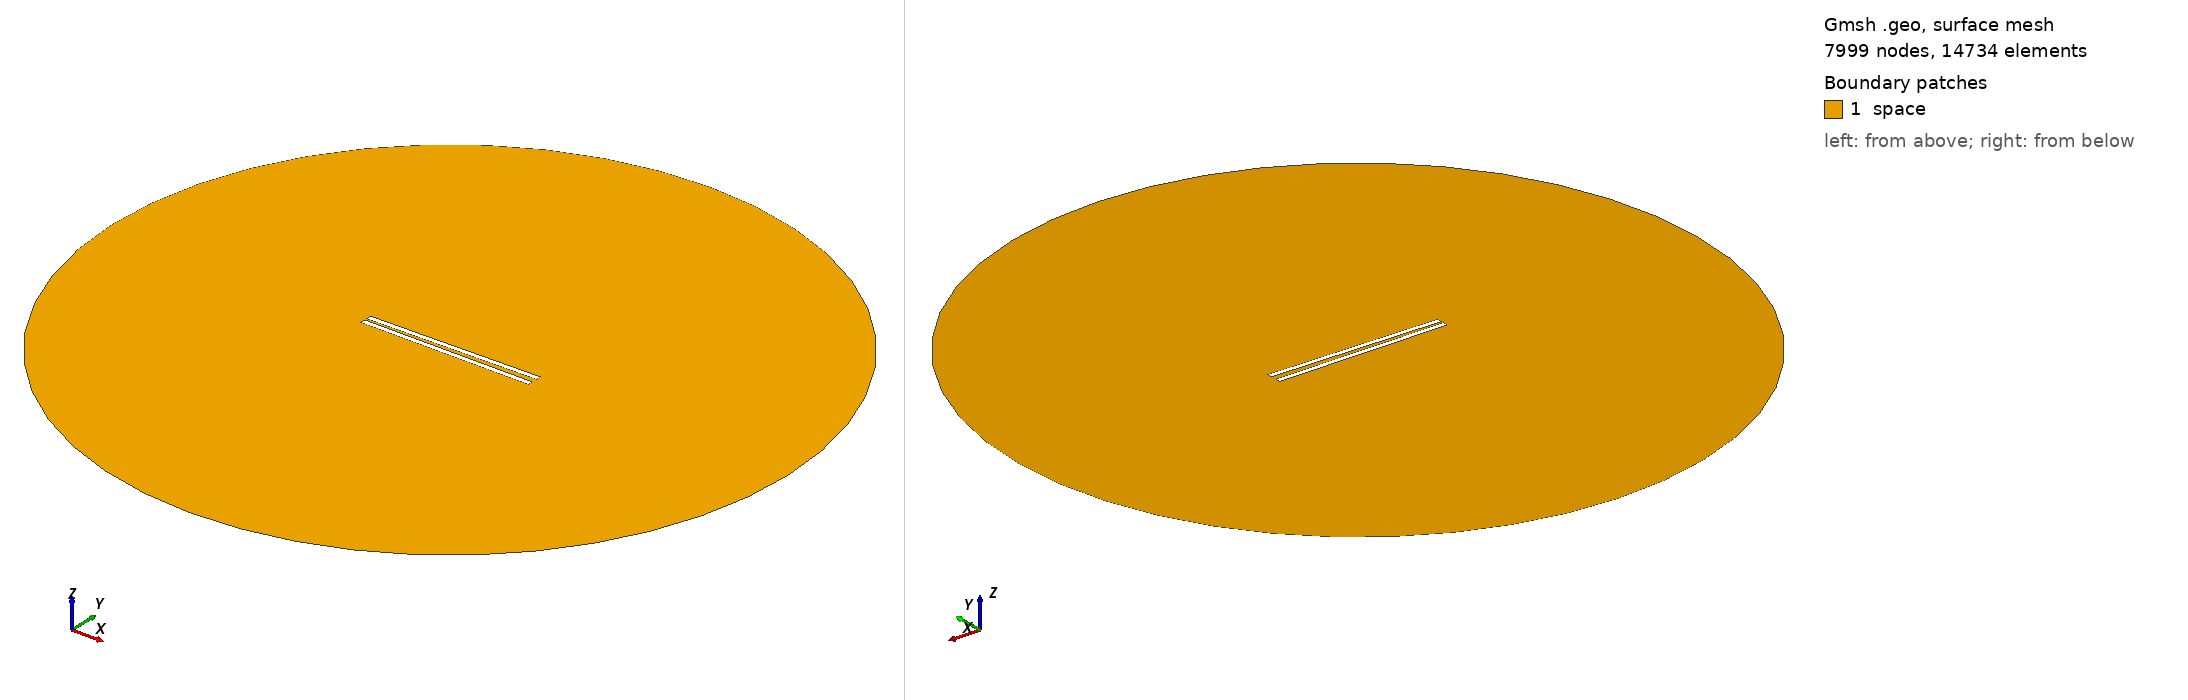

Gmsh geometry script, surface-meshed: 7999 nodes, 14734 surface elements. Boundary patches (legend numbers): 1 space. Left view from above one corner, right view from below the opposite corner. Legend entries are the model's physical surfaces. The drawing asked Gmsh for element sizes between 1% and 20% of the model's largest extent; the script's own settings can give other sizes.

=== 671.geo (drawn) ===
// Set the geometry kernel
SetFactory("OpenCASCADE");

//---------------------------------------
// Rectangles
//---------------------------------------

// Rectangle 1 (top)
Point(1) = {-49.56666666666667, 1.1388888888888888, 0, 1.0};
Point(2) = {49.56666666666667, 1.1388888888888888, 0, 1.0};
Point(3) = {49.56666666666667, 4.272222222222222, 0, 1.0};
Point(4) = {-49.56666666666667, 4.272222222222222, 0, 1.0};

Line(1) = {1, 2};
Line(2) = {2, 3};
Line(3) = {3, 4};
Line(4) = {4, 1};

Line Loop(1) = {1, 2, 3, 4};
Plane Surface(1) = {1};

Rotate { {0, 0, 1}, {0,  1.1388888888888888,  0}, 0.017 } {
  Surface{1};
}

// Rectangle 2 (bottom)
Point(5) = {-49.56666666666667, -1.1388888888888888, 0, 1.0};
Point(6) = {49.56666666666667, -1.1388888888888888, 0, 1.0};
Point(7) = {49.56666666666667, -4.272222222222222, 0, 1.0};
Point(8) = {-49.56666666666667, -4.272222222222222, 0, 1.0};

Line(5) = {5, 6};
Line(6) = {6, 7};
Line(7) = {7, 8};
Line(8) = {8, 5};

Line Loop(2) = {5, 6, 7, 8};
Plane Surface(2) = {2}; 


//---------------------------------------
// Circle
//---------------------------------------

// Define points
Point(9) = {0, 0, 0};        // Center
Point(10) = {200, 0, 0};     // Start point
Point(11) = {0, 200, 0};     // 90 degrees
Point(12) = {-200, 0, 0};    // 180 degrees
Point(13) = {0, -200, 0};    // 270 degrees

// Define circle arcs (each needs start, center, end)
Circle(9) = {10, 9, 11};
Circle(10) = {11, 9, 12};
Circle(11) = {12, 9, 13};
Circle(12) = {13, 9, 10};

// Define curve loop and surface if needed
Curve Loop(3) = {9, 10, 11, 12};
Surface(3) = {3};

//---------------------------------------
// Define Physical Groups
//---------------------------------------                

//--- Physical Curves
// Physical groups for boundaries
Physical Line("force_segment", 10) = {1};
Physical Line("upper_plate", 11) = {2, 3, 4};
Physical Line("lower_plate", 12) = {5, 6, 7, 8};
Physical Line("boundary", 20) = {9, 10, 11, 12};

// Subtract Rectangles from Circle
BooleanDifference{ Surface{3}; Delete; }{ Surface{1}; Surface{2}; Delete; }
//--- Physical Surfaces
Physical Surface("space", 30) = {3};


//---------------------------------------
// Fine mesh near the plates
//--------------------------------------- 

// Define a distance field for mesh refinement
Field[1] = Distance;
Field[1].CurvesList = {1, 2, 3, 4, 5, 6, 7, 8};  // Rectangle curves
Field[1].NumPointsPerCurve = 200;

c = 0.3;
// Define threshold field to control mesh size based on distance to attractor
Field[2] = Threshold;
Field[2].IField = 1;
Field[2].LcMin = c; // Minimum element size near the attractor
Field[2].LcMax = 100*c;  // Maximum element size away from the attractor
Field[2].DistMin = 0.01;
Field[2].DistMax = 40;

Background Field = 2;

//---------------------------------------
// 6. Generate the Mesh
//---------------------------------------
Mesh 2;  // 2D mesh generation
